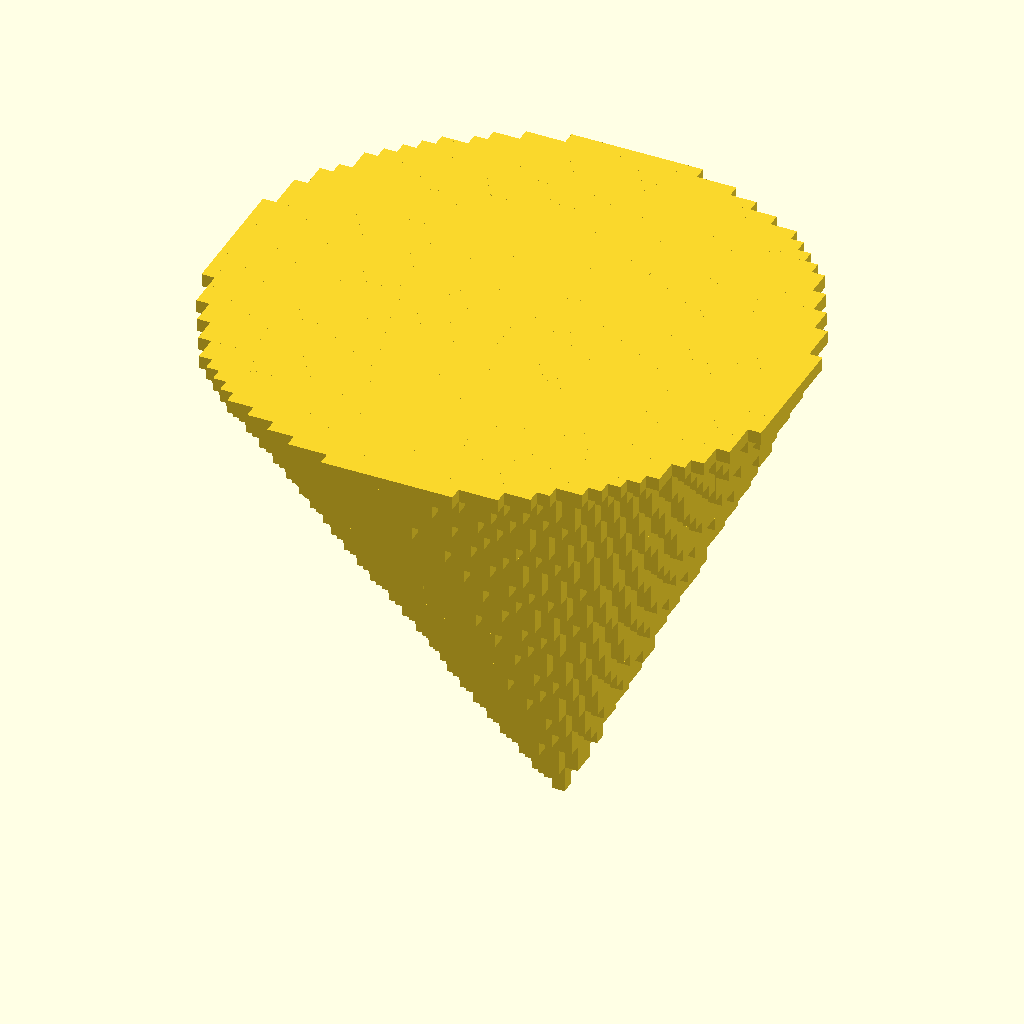
Cell 1: rendered with the file's own defaults.
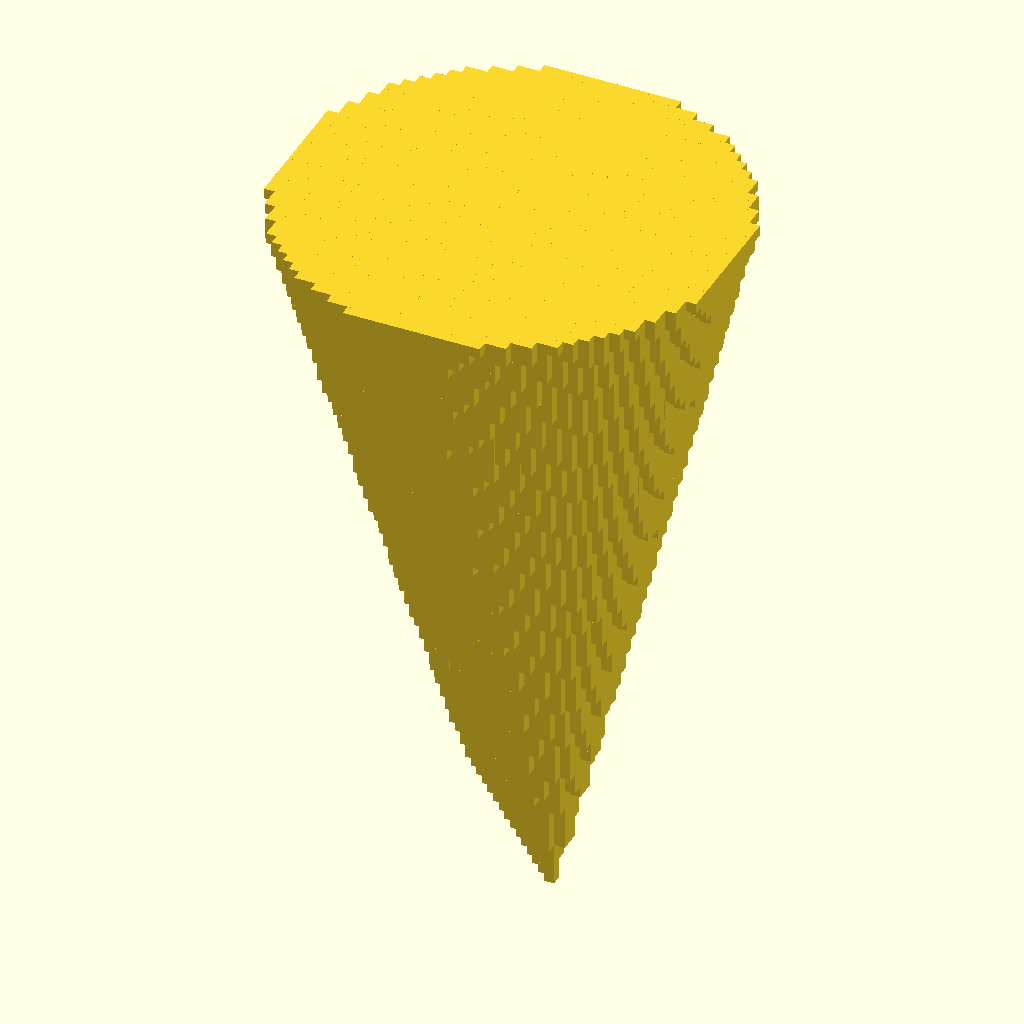
Cell 2: the same model with height = 190.
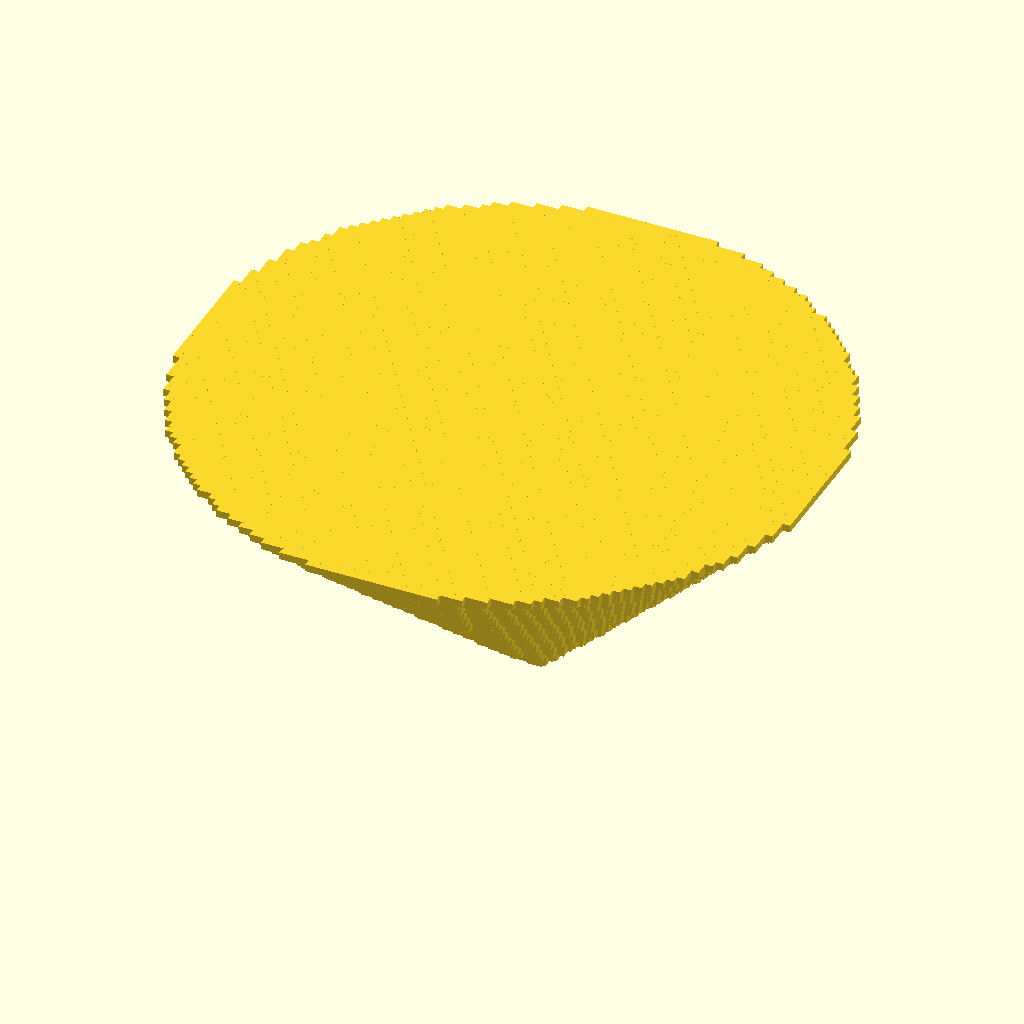
Cell 3 — r_max set to 125, the other parameters unchanged.
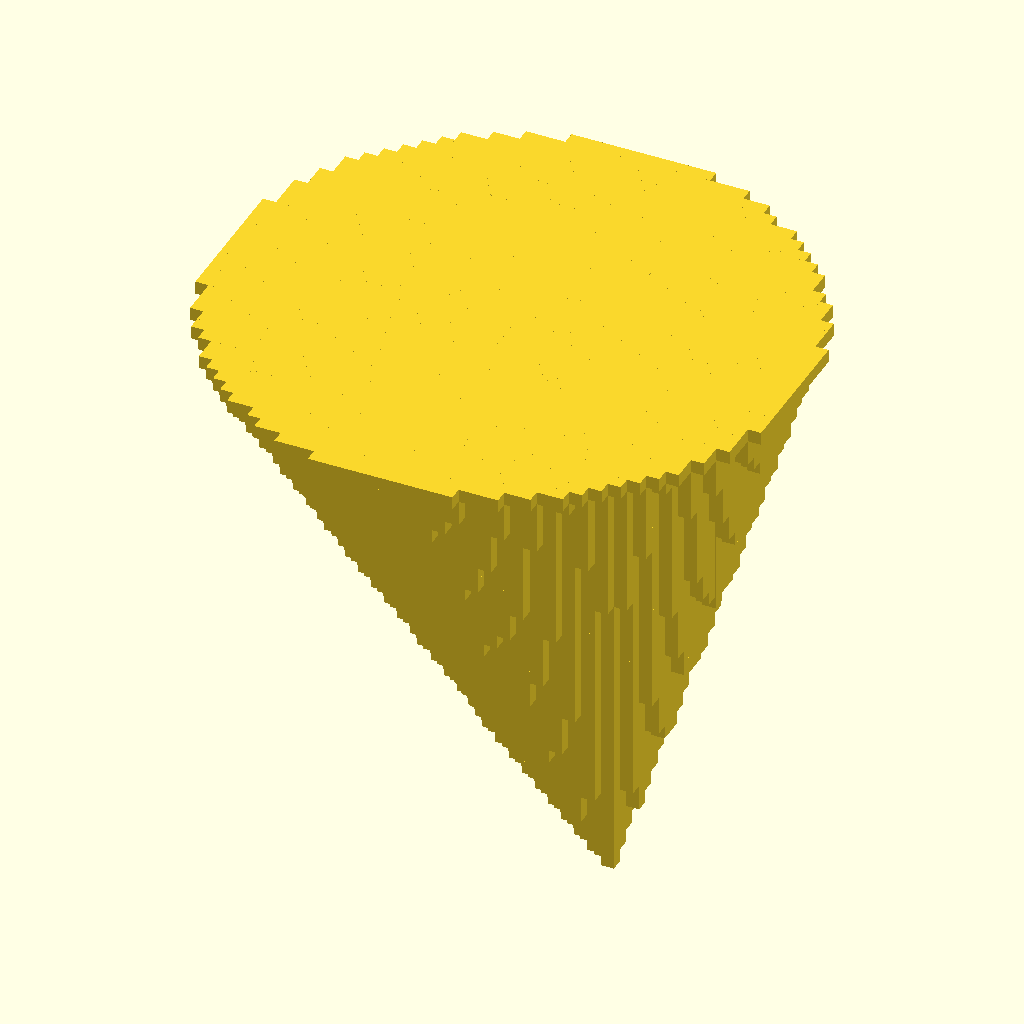
Cell 4: the same model with rect_l_min = 118.
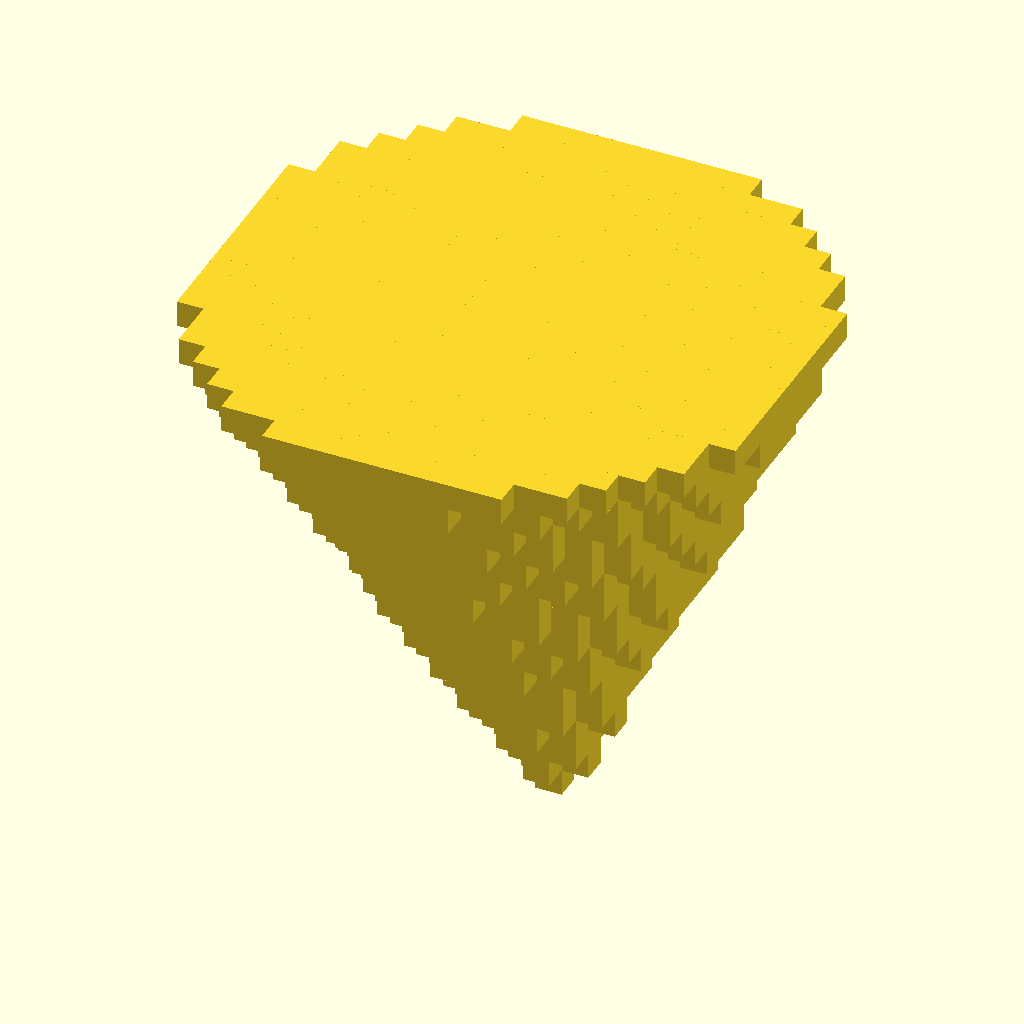
Cell 5: cube_size = 6 (everything else at default).
The same orthographic view direction (rotation 55°, 0°, 25°; colour scheme Cornfield) for every cell, with the view re-fitted per cell, so scale and position can differ between cells.
Source of the model, sediment filter pixel vase.scad:
// for #6 filter

$fa = .01;
$fs = $preview ? 5 : 1;

height = 95;

r_max = 62.5;
r_min = .5;
rect_l_min = 59;

cube_size = 3;

function mix(x, y, a) = (x*(1-a) + a*y);
function round_to(x, r) = round(x/r)*r;
bounds_r = round_to(r_max, cube_size) + cube_size;
function sqr(x) = x*x;

for (x = [-bounds_r:cube_size:bounds_r]){
    for( y = [-bounds_r:cube_size:bounds_r]){
        for( z = [cube_size/2:cube_size:round_to(height, cube_size) + cube_size/2]){
            r=norm([x,y]);
            x2 = cos(atan2(y,x)+45)*r;
            y2 = sin(atan2(y,x)+45)*r;
            if(
                (abs(x2) < mix(rect_l_min/2,0,z/height) && abs(y2) <= mix(r_min, r_max, z/height))
                || (sqr(x2+mix(rect_l_min/2, 0, z/height)) + sqr(y2) <= sqr(mix(r_min, r_max, z/height)))
                || (sqr(x2-mix(rect_l_min/2, 0, z/height)) + sqr(y2) <= sqr(mix(r_min, r_max, z/height)))
            ){
                translate([x,y,z]) cube(cube_size, center=true);
            }
        }
    }
}
Parameter table extracted from the source (name, type, default, range or options):
height: number, default 95
r_max: number, default 62.5
r_min: number, default 0.5
rect_l_min: number, default 59
cube_size: number, default 3
